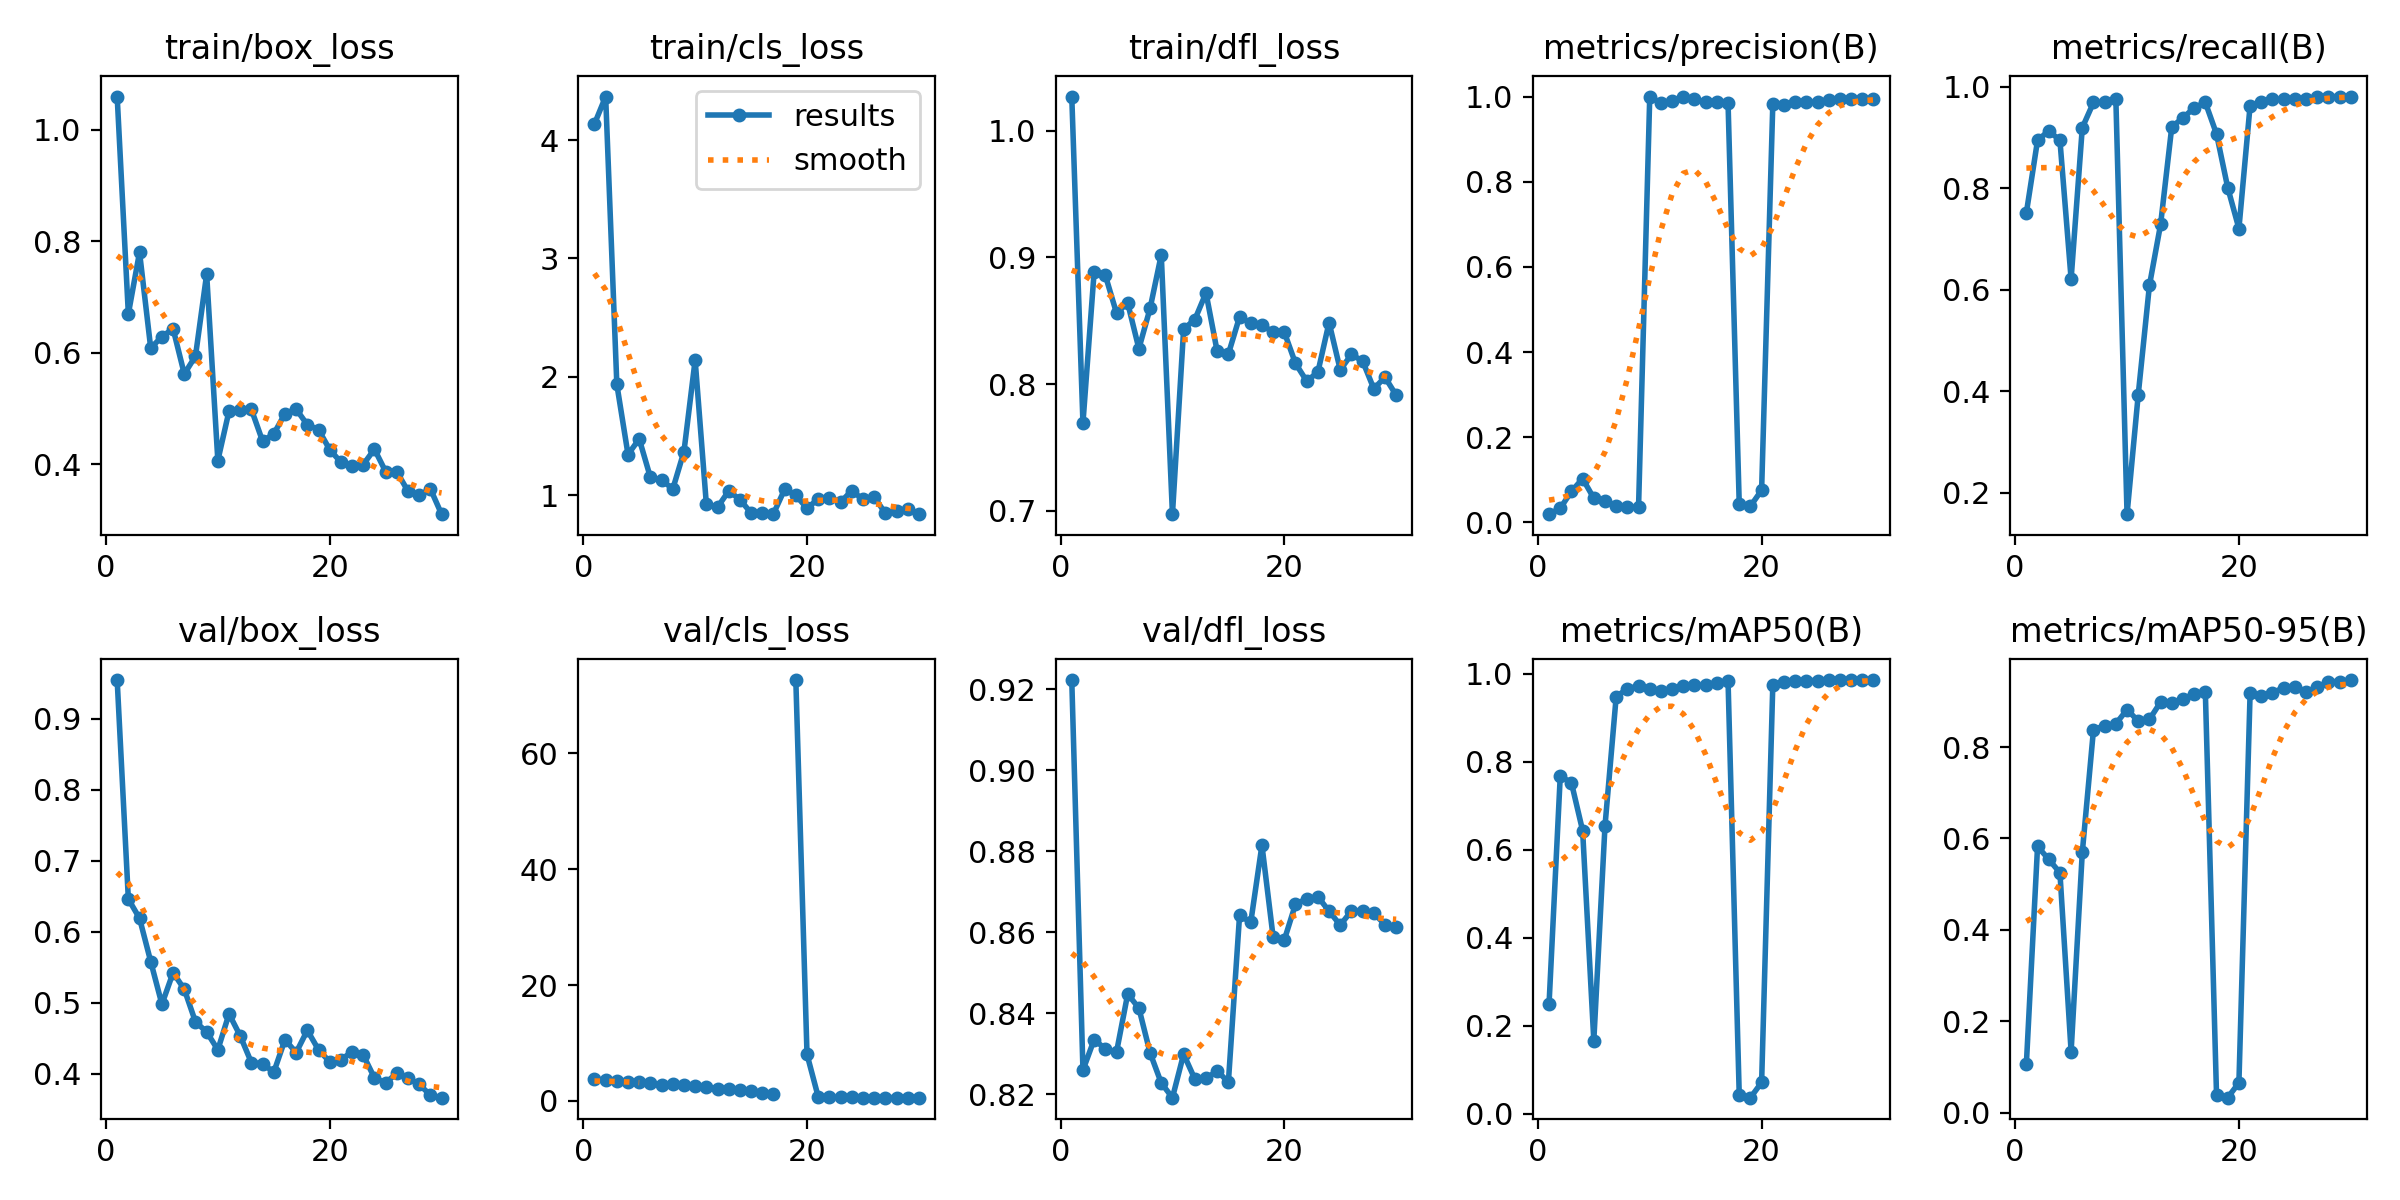

The table this chart was drawn from, first rows:
epoch, time, train/box_loss, train/cls_loss, train/dfl_loss, metrics/precision(B), metrics/recall(B), metrics/mAP50(B), metrics/mAP50-95(B), val/box_loss, val/cls_loss, val/dfl_loss, lr/pg0, lr/pg1, lr/pg2
1, 4.731, 1.06, 4.136, 1.027, 0.01946, 0.7516, 0.2498, 0.1066, 0.9542, 3.727, 0.9223, 6.25e-05, 6.25e-05, 6.25e-05
2, 6.248, 0.6695, 4.367, 0.7693, 0.03336, 0.8944, 0.7672, 0.5825, 0.6458, 3.544, 0.826, 0.000133, 0.000133, 0.000133
3, 8.139, 0.7801, 1.935, 0.8886, 0.07295, 0.913, 0.7519, 0.5545, 0.6187, 3.372, 0.8335, 0.0001985, 0.0001985, 0.0001985
4, 9.983, 0.6079, 1.343, 0.8859, 0.1029, 0.8944, 0.6431, 0.5251, 0.5578, 3.255, 0.8312, 0.000259, 0.000259, 0.000259
5, 11.77, 0.6288, 1.475, 0.8561, 0.05688, 0.6211, 0.166, 0.134, 0.4977, 3.357, 0.8304, 0.0003146, 0.0003146, 0.0003146
6, 13.24, 0.6428, 1.15, 0.864, 0.0497, 0.9193, 0.6539, 0.5696, 0.5421, 3.181, 0.8448, 0.0003653, 0.0003653, 0.0003653
7, 14.84, 0.5616, 1.129, 0.828, 0.03899, 0.9689, 0.9476, 0.8381, 0.5189, 2.788, 0.8413, 0.000411, 0.000411, 0.000411
8, 16.31, 0.5935, 1.051, 0.8597, 0.03558, 0.9689, 0.9657, 0.8467, 0.4728, 2.866, 0.8303, 0.0004518, 0.0004518, 0.0004518
9, 18.24, 0.7406, 1.368, 0.902, 0.03646, 0.9752, 0.972, 0.8509, 0.4587, 2.736, 0.8228, 0.0004876, 0.0004876, 0.0004876
10, 19.62, 0.4063, 2.141, 0.6973, 1, 0.1576, 0.9648, 0.8819, 0.4335, 2.543, 0.8192, 0.0005185, 0.0005185, 0.0005185
11, 21.04, 0.4952, 0.9252, 0.8435, 0.9844, 0.3931, 0.9608, 0.8568, 0.4841, 2.354, 0.8299, 0.0005444, 0.0005444, 0.0005444
12, 22.39, 0.4968, 0.8971, 0.8509, 0.9899, 0.6083, 0.9648, 0.8603, 0.4531, 2.103, 0.8238, 0.0005653, 0.0005653, 0.0005653
13, 23.72, 0.4979, 1.035, 0.872, 1, 0.7288, 0.9723, 0.8984, 0.4155, 2.061, 0.8239, 0.0005814, 0.0005814, 0.0005814
14, 25.28, 0.4411, 0.963, 0.8258, 0.9933, 0.9212, 0.973, 0.8967, 0.4141, 1.872, 0.8258, 0.0005924, 0.0005924, 0.0005924
15, 27.26, 0.4542, 0.8488, 0.8237, 0.9869, 0.9385, 0.974, 0.9062, 0.4019, 1.674, 0.823, 0.0005985, 0.0005985, 0.0005985
16, 2.518, 0.4903, 0.845, 0.8531, 0.9872, 0.9587, 0.9797, 0.9154, 0.4478, 1.413, 0.8642, 0.0006312, 0.0006312, 0.0006312
17, 4.121, 0.4986, 0.8423, 0.848, 0.985, 0.9689, 0.9829, 0.9196, 0.4296, 1.209, 0.8625, 0.00059, 0.00059, 0.00059
18, 5.936, 0.4704, 1.049, 0.8469, 0.04357, 0.9068, 0.04272, 0.03846, 0.461, inf, 0.8815, 0.0005487, 0.0005487, 0.0005487
19, 7.45, 0.4617, 0.9974, 0.8408, 0.03817, 0.8012, 0.03626, 0.033, 0.4336, 72.63, 0.8589, 0.0005075, 0.0005075, 0.0005075
20, 9.005, 0.4258, 0.8894, 0.841, 0.07585, 0.7205, 0.07088, 0.06559, 0.4166, 8.036, 0.8581, 0.0004662, 0.0004662, 0.0004662
21, 11.15, 0.4033, 0.9668, 0.8163, 0.9815, 0.9627, 0.974, 0.9176, 0.4198, 0.7275, 0.8669, 0.000425, 0.000425, 0.000425
22, 12.87, 0.3968, 0.9788, 0.8024, 0.9812, 0.9689, 0.9804, 0.9113, 0.4306, 0.6443, 0.8682, 0.0003837, 0.0003837, 0.0003837
23, 14.47, 0.3991, 0.9405, 0.8094, 0.9872, 0.9752, 0.9826, 0.9192, 0.4261, 0.6419, 0.8688, 0.0003425, 0.0003425, 0.0003425
24, 16.08, 0.4266, 1.038, 0.8486, 0.9866, 0.9752, 0.9841, 0.9293, 0.394, 0.6128, 0.8652, 0.0003012, 0.0003012, 0.0003012
25, 17.83, 0.3865, 0.9635, 0.8113, 0.9868, 0.9752, 0.9843, 0.9323, 0.3872, 0.5883, 0.8618, 0.00026, 0.00026, 0.00026
26, 19.53, 0.3861, 0.9871, 0.8234, 0.993, 0.9752, 0.9848, 0.9211, 0.4003, 0.5772, 0.8653, 0.0002188, 0.0002188, 0.0002188
27, 21.52, 0.3512, 0.846, 0.8182, 0.9937, 0.9803, 0.9851, 0.9305, 0.3937, 0.58, 0.8653, 0.0001775, 0.0001775, 0.0001775
28, 23.12, 0.3439, 0.8622, 0.7963, 0.9937, 0.9805, 0.9851, 0.9434, 0.3848, 0.5789, 0.8647, 0.0001363, 0.0001363, 0.0001363
29, 24.81, 0.3555, 0.8848, 0.8054, 0.9937, 0.9806, 0.9853, 0.9428, 0.3697, 0.5747, 0.8619, 9.5e-05, 9.5e-05, 9.5e-05
30, 26.45, 0.31, 0.839, 0.7912, 0.9937, 0.9807, 0.9854, 0.9466, 0.3661, 0.5723, 0.8612, 5.375e-05, 5.375e-05, 5.375e-05
